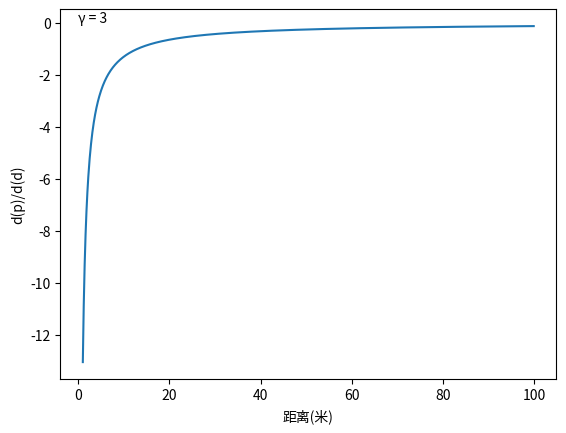

Recreate this plot in Python.
import numpy as np
import matplotlib.pyplot as plt
d = np.arange(10, 1000, dtype=float)
d /= 10
gamma = np.arange(15, 60, 5)
p0 = 0

plt.figure(0)
gm = 30
p = p0 - 10 * float(gm / 10) * np.log10(d)
dp = -10 * float(gm / 10) / (d * np.log(10))
# ddp = 10 * float(gm / 10) / (d ** 2 * np.log(10))
# plt.plot(d, p,label='p')
plt.plot(d, dp)
plt.xlabel("距离(米)")
plt.ylabel("d(p)/d(d)")
plt.text(0,0,'γ = 3')
# plt.plot(d,ddp)
plt.show()

# p = np.arange(-100, 0)
# gm = 2

# d = np.power(10, (-10 - p) / (10 * gm))
# dd = -(np.log(10) / (10 * gm)) * np.power(10, (-10 - p) / (10 * gm))

# plt.figure(0)
# plt.plot(p, d)
# plt.plot(p, dd)
# plt.show()
